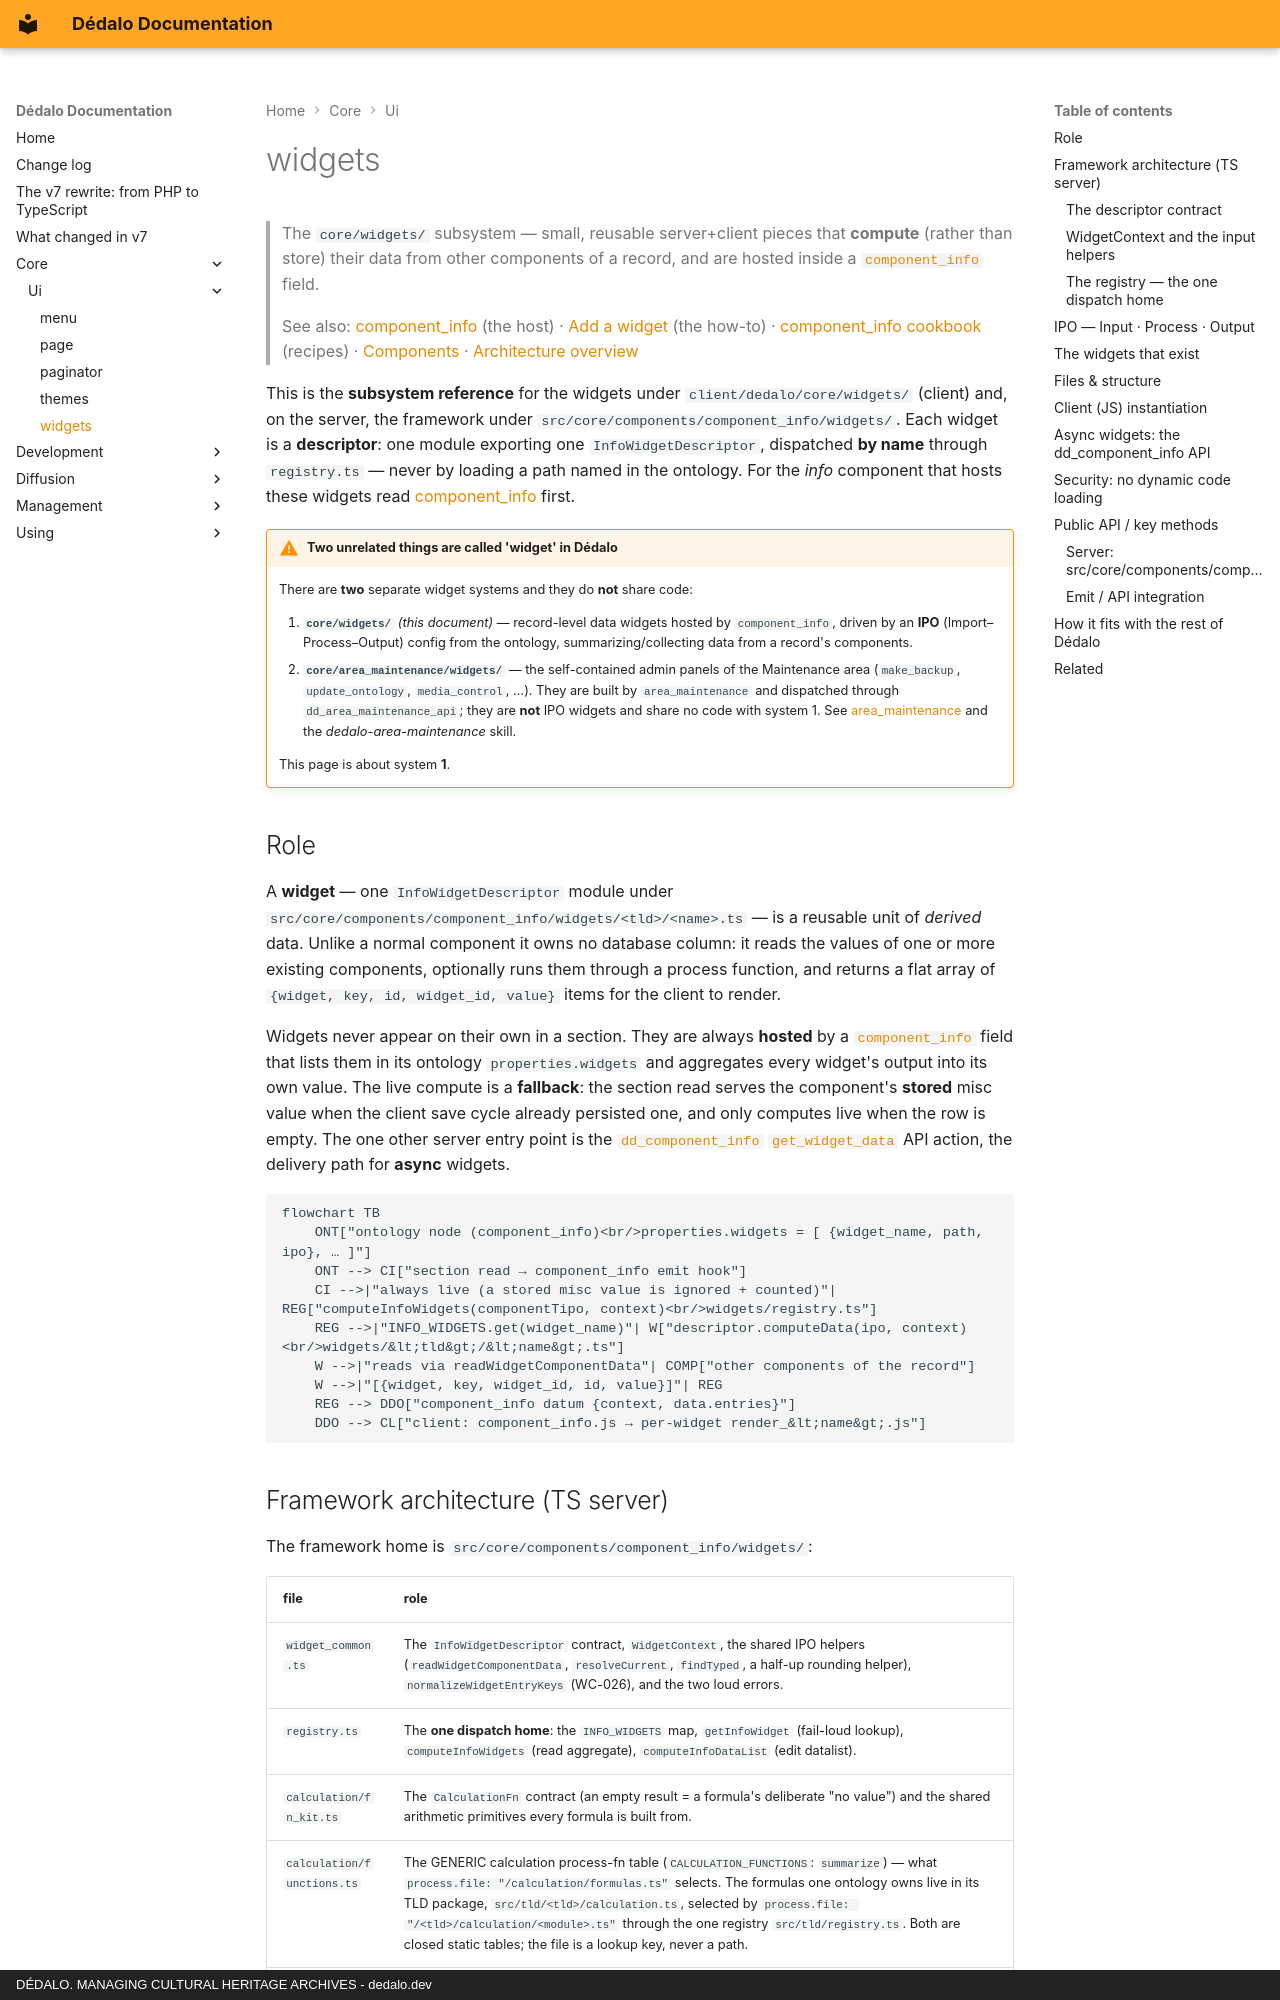

repository: dedalia-org/dedalo · page: core/ui/widgets/index.html · generator: mkdocs · copyright: DÉDALO. MANAGING CULTURAL HERITAGE ARCHIVES - dedalo.dev

# widgets

> The `core/widgets/` subsystem — small, reusable server+client pieces that
> **compute** (rather than store) their data from other components of a record,
> and are hosted inside a [`component_info`](../components/component_info.md)
> field.

> See also: [component_info](../components/component_info.md) (the host) ·
> [Add a widget](../../development/extending/add_a_widget.md) (the how-to) ·
> [component_info cookbook](../components/component_info_cookbook.md) (recipes) ·
> [Components](../components/index.md) · [Architecture overview](../architecture_overview.md)

This is the **subsystem reference** for the widgets under
`client/dedalo/core/widgets/` (client) and, on the server, the framework under
`src/core/components/component_info/widgets/`. Each widget is a **descriptor**:
one module exporting one `InfoWidgetDescriptor`, dispatched **by name**
through `registry.ts` — never by loading a path named in the ontology. For
the *info* component that hosts these widgets read
[component_info](../components/component_info.md) first.

!!! warning "Two unrelated things are called 'widget' in Dédalo"
    There are **two** separate widget systems and they do **not** share code:

    1. **`core/widgets/`** *(this document)* — record-level data widgets hosted
       by `component_info`, driven by an **IPO** (Import–Process–Output) config
       from the ontology, summarizing/collecting data from a record's components.
    2. **`core/area_maintenance/widgets/`** — the self-contained admin panels of
       the Maintenance area (`make_backup`, `update_ontology`, `media_control`,
       …). They are built by `area_maintenance` and dispatched through
       `dd_area_maintenance_api`; they are **not** IPO widgets and share no code
       with system 1. See [area_maintenance](../areas/area_maintenance.md) and
       the *dedalo-area-maintenance* skill.

    This page is about system **1**.

## Role

A **widget** — one `InfoWidgetDescriptor` module under
`src/core/components/component_info/widgets/<tld>/<name>.ts` — is a reusable
unit of *derived* data. Unlike a normal component it owns no database column: it
reads the values of one or more existing components, optionally runs them
through a process function, and returns a flat array of
`{widget, key, id, widget_id, value}` items for the client to render.

Widgets never appear on their own in a section. They are always **hosted** by a
[`component_info`](../components/component_info.md) field that lists them in its
ontology `properties.widgets` and aggregates every widget's output into its own
value. The live compute is a **fallback**: the section read serves the
component's **stored** misc value when the client save cycle already
persisted one, and only computes live when the row is empty. The one other
server entry point is the
[`dd_component_info` `get_widget_data`](#async-widgets-the-dd_component_info-api)
API action, the delivery path for **async** widgets.

```mermaid
flowchart TB
    ONT["ontology node (component_info)<br/>properties.widgets = [ {widget_name, path, ipo}, … ]"]
    ONT --> CI["section read → component_info emit hook"]
    CI -->|"always live (a stored misc value is ignored + counted)"| REG["computeInfoWidgets(componentTipo, context)<br/>widgets/registry.ts"]
    REG -->|"INFO_WIDGETS.get(widget_name)"| W["descriptor.computeData(ipo, context)<br/>widgets/&lt;tld&gt;/&lt;name&gt;.ts"]
    W -->|"reads via readWidgetComponentData"| COMP["other components of the record"]
    W -->|"[{widget, key, widget_id, id, value}]"| REG
    REG --> DDO["component_info datum {context, data.entries}"]
    DDO --> CL["client: component_info.js → per-widget render_&lt;name&gt;.js"]
```
